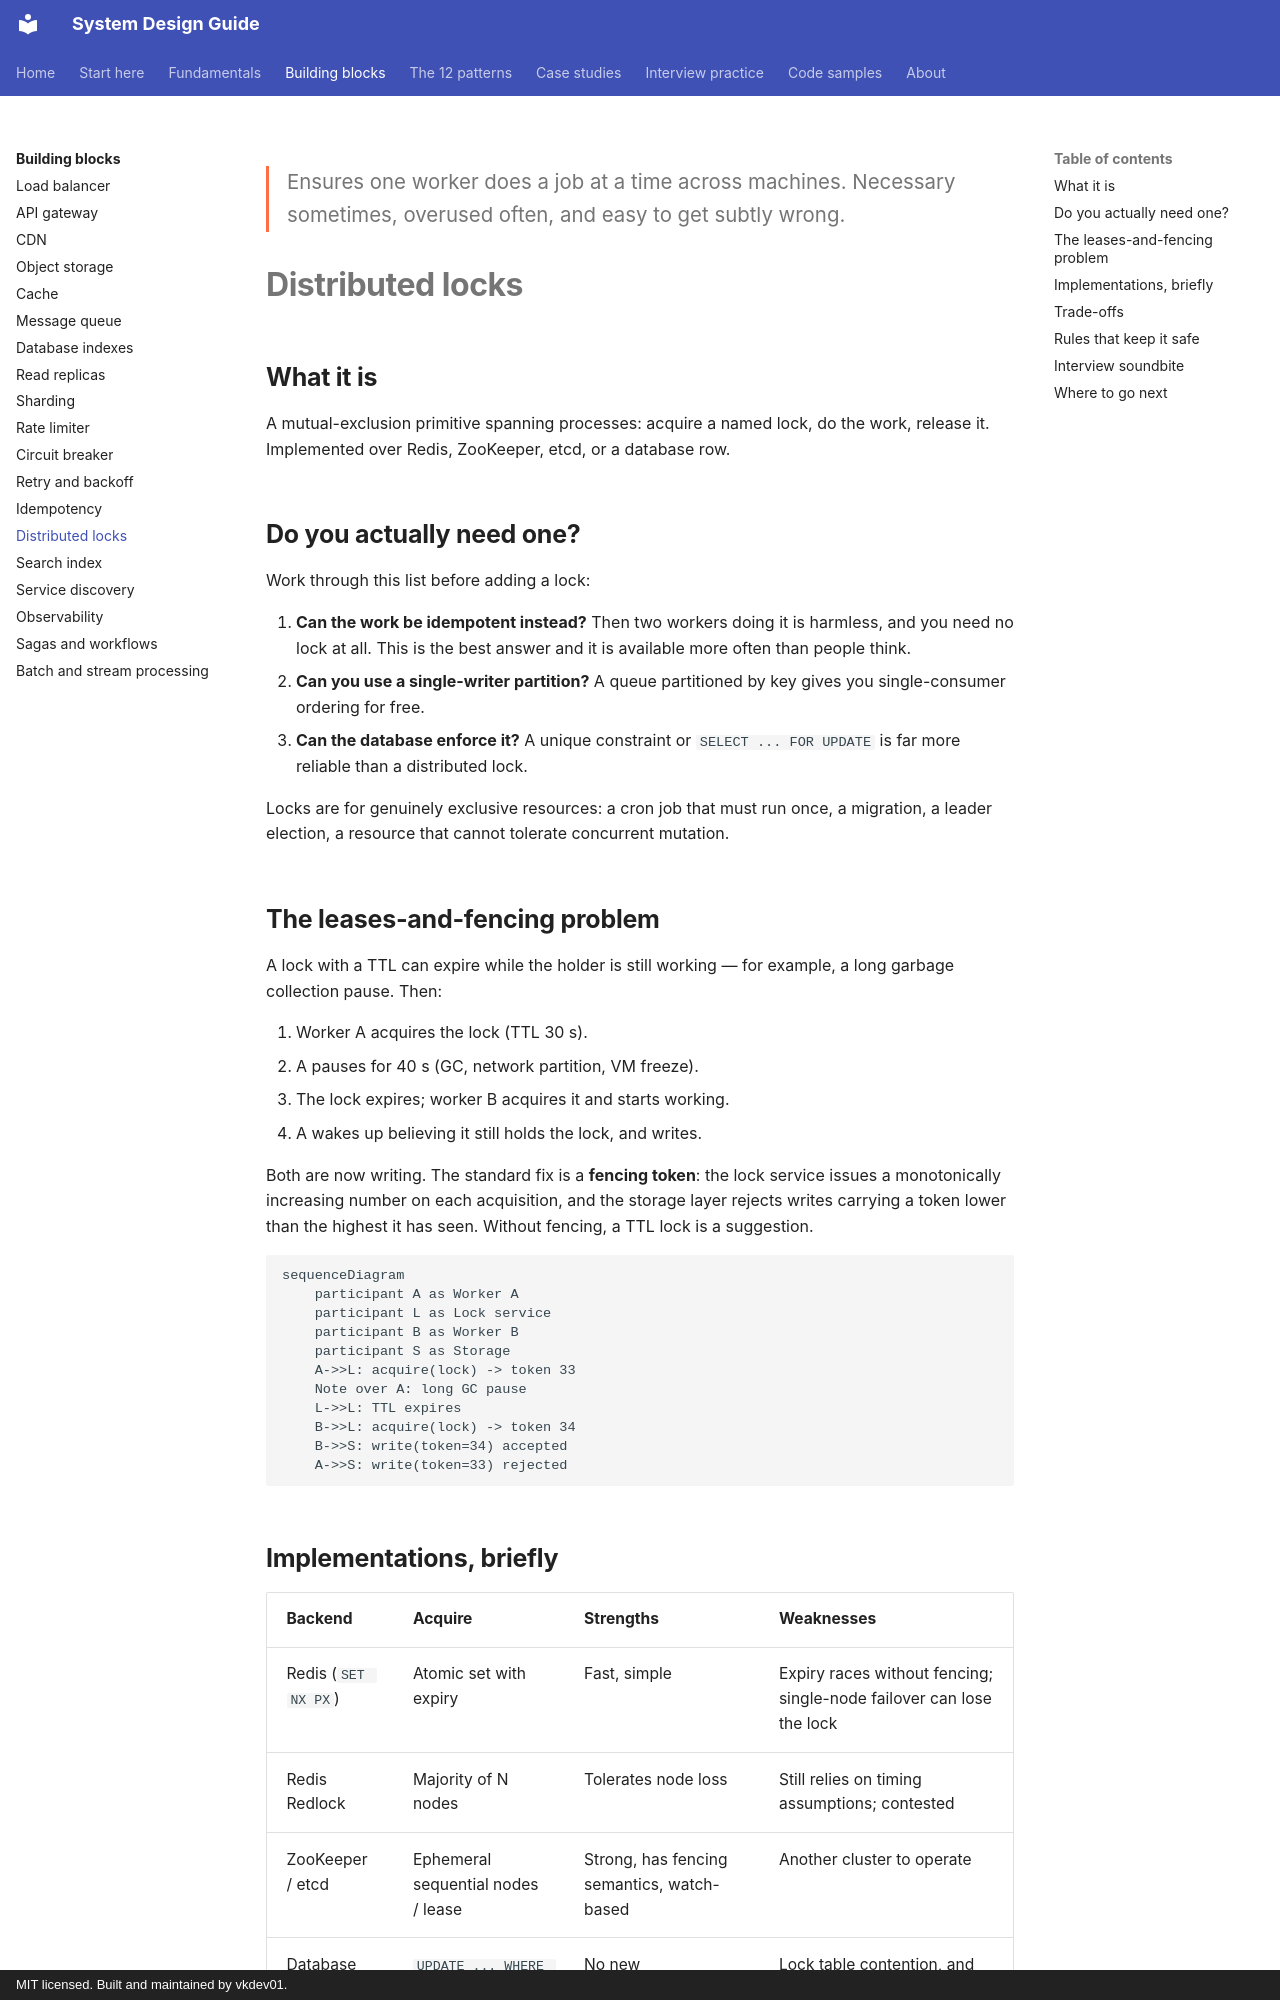

repository: vkdev01/system-design-guide · page: building-blocks/distributed-locks/index.html · generator: mkdocs · copyright: MIT licensed. Built and maintained by vkdev01.

<p class="lead">Ensures one worker does a job at a time across machines. Necessary
sometimes, overused often, and easy to get subtly wrong.</p>

# Distributed locks

## What it is

A mutual-exclusion primitive spanning processes: acquire a named lock, do the work, release
it. Implemented over Redis, ZooKeeper, etcd, or a database row.

## Do you actually need one?

Work through this list before adding a lock:

1. **Can the work be idempotent instead?** Then two workers doing it is harmless, and you
   need no lock at all. This is the best answer and it is available more often than people
   think.
2. **Can you use a single-writer partition?** A queue partitioned by key gives you
   single-consumer ordering for free.
3. **Can the database enforce it?** A unique constraint or `SELECT ... FOR UPDATE` is far more
   reliable than a distributed lock.

Locks are for genuinely exclusive resources: a cron job that must run once, a migration, a
leader election, a resource that cannot tolerate concurrent mutation.

## The leases-and-fencing problem

A lock with a TTL can expire while the holder is still working — for example, a long garbage
collection pause. Then:

1. Worker A acquires the lock (TTL 30 s).
2. A pauses for 40 s (GC, network partition, VM freeze).
3. The lock expires; worker B acquires it and starts working.
4. A wakes up believing it still holds the lock, and writes.

Both are now writing. The standard fix is a **fencing token**: the lock service issues a
monotonically increasing number on each acquisition, and the storage layer rejects writes
carrying a token lower than the highest it has seen. Without fencing, a TTL lock is a
suggestion.

```mermaid
sequenceDiagram
    participant A as Worker A
    participant L as Lock service
    participant B as Worker B
    participant S as Storage
    A->>L: acquire(lock) -> token 33
    Note over A: long GC pause
    L->>L: TTL expires
    B->>L: acquire(lock) -> token 34
    B->>S: write(token=34) accepted
    A->>S: write(token=33) rejected
```
